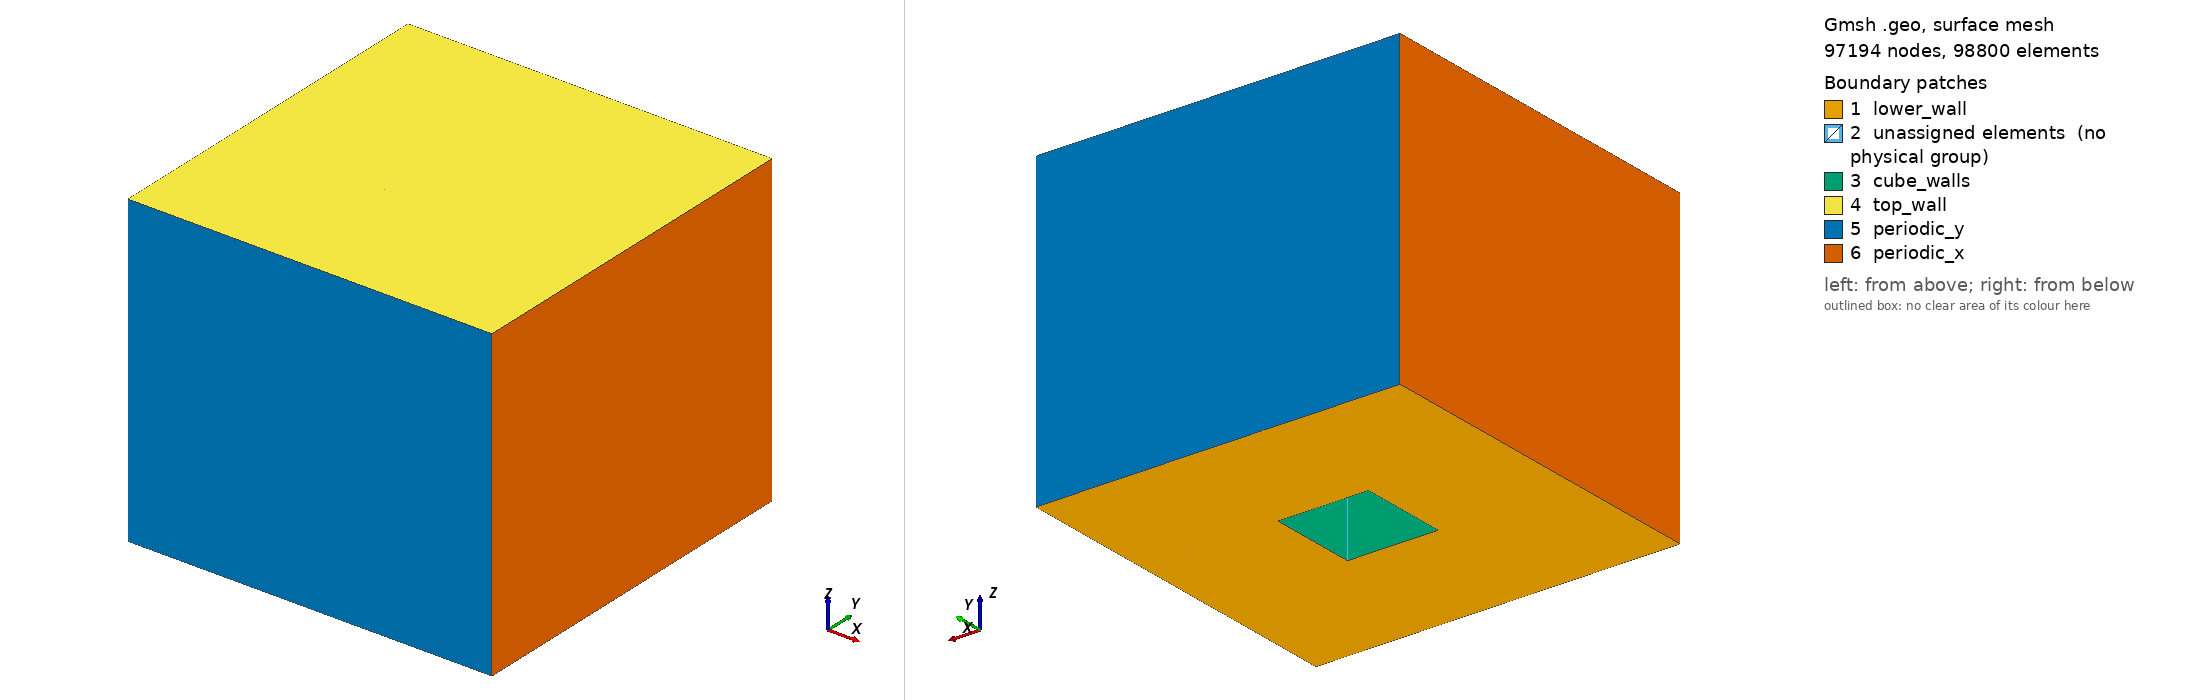

Gmsh geometry script, surface-meshed: 97194 nodes, 98800 surface elements. Boundary patches (legend numbers): 1 lower_wall, 2 unassigned elements (no physical group), 3 cube_walls, 4 top_wall, 5 periodic_y, 6 periodic_x. Left view from above one corner, right view from below the opposite corner. Legend entries are the model's physical surfaces; 'unassigned elements' are surfaces in no physical group. The drawing asked Gmsh for element sizes between 1% and 20% of the model's largest extent; the script's own settings can give other sizes.

=== test_008_matrix.geo (drawn) ===
//==============================================================================
//
// MATRIX OF CUBES
//
//==============================================================================

H = 0.015;    // 15 mm
h = 3.4*H;    // 51 mm

// Ns are in cells
N_CUBE = 40;  B_CUBE = 0.2;
N_HIGH = 48;  B_HIGH = 0.12;
N_REST = 30;  P_REST = 1.1;

POINT_DELTA = 100;
POINT_FLOOR =   0;
POINT_CUBE  = POINT_FLOOR + POINT_DELTA;
POINT_TOP   = POINT_CUBE  + POINT_DELTA;

// Beginnings of horizontal lines
LINE_DELTA   = 100;
LINE_H_FLOOR =   0;
LINE_H_CUBE  = LINE_H_FLOOR + LINE_DELTA;
LINE_H_TOP   = LINE_H_CUBE  + LINE_DELTA;
LINE_V_LOW   = LINE_H_TOP   + LINE_DELTA;
LINE_V_HIGH  = LINE_V_LOW   + LINE_DELTA;

// Beginnings of "z" surfaces
SURF_DELTA   = 100;
SURF_Z_FLOOR =   0;
SURF_Z_CUBE  = SURF_Z_FLOOR + SURF_DELTA;
SURF_Z_TOP   = SURF_Z_CUBE  + SURF_DELTA;
SURF_Y_LOW   = SURF_Z_TOP   + SURF_DELTA;
SURF_Y_HIGH  = SURF_Y_LOW   + SURF_DELTA;
SURF_X_LOW   = SURF_Y_HIGH  + SURF_DELTA;
SURF_X_HIGH  = SURF_X_LOW   + SURF_DELTA;

TINY = 1.0e-9;
HUGE = 1.0e+9;

//==============================================================================
//
// POINTS
//
//==============================================================================

For i_f In{ 1 : 3 }
  If(i_f == 1)  SP = POINT_FLOOR;  Z = 0;  EndIf
  If(i_f == 2)  SP = POINT_CUBE;   Z = H;  EndIf
  If(i_f == 3)  SP = POINT_TOP;    Z = h;  EndIf
  Point(SP+ 1) = {0,       0,         Z};
  Point(SP+ 2) = {2*H-H/2, 0,         Z};
  Point(SP+ 3) = {2*H+H/2, 0,         Z};
  Point(SP+ 4) = {4*H,     0,         Z};
  Point(SP+ 5) = {0,       2*H-H/2,   Z};
  Point(SP+ 6) = {2*H-H/2, 2*H-H/2,   Z};
  Point(SP+ 7) = {2*H+H/2, 2*H-H/2,   Z};
  Point(SP+ 8) = {4*H,     2*H-H/2,   Z};
  Point(SP+ 9) = {0,       2*H+H/2,   Z};
  Point(SP+10) = {2*H-H/2, 2*H+H/2,   Z};
  Point(SP+11) = {2*H+H/2, 2*H+H/2,   Z};
  Point(SP+12) = {4*H,     2*H+H/2,   Z};
  Point(SP+13) = {0,       4*H,       Z};
  Point(SP+14) = {2*H-H/2, 4*H,       Z};
  Point(SP+15) = {2*H+H/2, 4*H,       Z};
  Point(SP+16) = {4*H,     4*H,       Z};
EndFor

//==============================================================================
//
// LINES
//
//==============================================================================

//------------------
// Horizontal lines
//------------------
For i_f In{ 1 : 3 }
  If(i_f == 1)  SL = LINE_H_FLOOR;  SP = POINT_FLOOR;  EndIf
  If(i_f == 2)  SL = LINE_H_CUBE;   SP = POINT_CUBE;   EndIf
  If(i_f == 3)  SL = LINE_H_TOP;    SP = POINT_TOP;    EndIf
  // Longer lines
  Line(SL+ 1) = {SP +2, SP +1};
  Line(SL+ 2) = {SP +3, SP +4};
  Line(SL+ 3) = {SP +6, SP +5};
  Line(SL+ 4) = {SP +7, SP +8};
  Line(SL+ 5) = {SP+10, SP +9};
  Line(SL+ 6) = {SP+11, SP+12};
  Line(SL+ 7) = {SP+14, SP+13};
  Line(SL+ 8) = {SP+15, SP+16};
  Line(SL+ 9) = {SP+ 5, SP+ 1};
  Line(SL+10) = {SP+ 6, SP+ 2};
  Line(SL+11) = {SP+ 7, SP+ 3};
  Line(SL+12) = {SP+ 8, SP+ 4};
  Line(SL+13) = {SP+ 9, SP+13};
  Line(SL+14) = {SP+10, SP+14};
  Line(SL+15) = {SP+11, SP+15};
  Line(SL+16) = {SP+12, SP+16};
  // Shorter lines
  Line(SL+17) = {SP+ 2, SP+ 3};
  Line(SL+18) = {SP+ 6, SP+ 7};
  Line(SL+19) = {SP+10, SP+11};
  Line(SL+20) = {SP+14, SP+15};
  Line(SL+21) = {SP+ 5, SP+ 9};
  Line(SL+22) = {SP+ 6, SP+10};
  Line(SL+23) = {SP+ 7, SP+11};
  Line(SL+24) = {SP+ 8, SP+12};
EndFor

// Vertical lines
For i_f In{ 1 : 2 }
  If(i_f == 1)  SP = POINT_FLOOR;  SL = LINE_V_LOW;   EndIf
  If(i_f == 2)  SP = POINT_CUBE;   SL = LINE_V_HIGH;  EndIf
  For j In{ 1 : 4 }
    For i In{ 1 : 4 }
      FP = (j-1) * 4 + i;
      Printf("First point for defining vertical line %g", FP);
      SL = SL + 1;
      Line(SL) = {SP + FP, SP + FP + POINT_DELTA};
    EndFor
  EndFor
EndFor

// Define longer lines as transfinite
For i_f In{ 1 : 3 }
  If(i_f == 1)  SL = LINE_H_FLOOR;  EndIf
  If(i_f == 2)  SL = LINE_H_CUBE;   EndIf
  If(i_f == 3)  SL = LINE_H_TOP;    EndIf
  For l In{ 1 : 16 }
    Transfinite Curve {SL+l} = N_REST+1 Using Progression P_REST;
  EndFor
EndFor

// Define shorter lines as transfinite
For i_f In{ 1 : 3 }
  If(i_f == 1)  SL = LINE_H_FLOOR;  EndIf
  If(i_f == 2)  SL = LINE_H_CUBE;   EndIf
  If(i_f == 3)  SL = LINE_H_TOP;    EndIf
  For l In{ 17 : 24 }
    Transfinite Curve {SL+l} = N_CUBE+1 Using Bump B_CUBE;
  EndFor
EndFor

Transfinite Curve {LINE_V_LOW :LINE_V_LOW +16} = N_CUBE+1 Using Bump B_CUBE;
Transfinite Curve {LINE_V_HIGH:LINE_V_HIGH+16} = N_HIGH+1 Using Bump B_HIGH;

//==============================================================================
//
// SURFACES
//
//==============================================================================

//----------------------------------------------
// Define horizontal surfaces
// (These are a bit too messy for an algorithm)
//----------------------------------------------
For i_f In{ 1 : 3 }
  If(i_f == 1)  SL = LINE_H_FLOOR;  SS = SURF_Z_FLOOR;  EndIf
  If(i_f == 2)  SL = LINE_H_CUBE;   SS = SURF_Z_CUBE;   EndIf
  If(i_f == 3)  SL = LINE_H_TOP;    SS = SURF_Z_TOP;    EndIf
  Curve Loop(SS+1) = {SL+ 1, -(SL+ 3),   SL+10,  -(SL+ 9)}; Plane Surface(SS+1) = {SS+1};
  Curve Loop(SS+2) = {SL+17, -(SL+11), -(SL+18),   SL+10};  Plane Surface(SS+2) = {SS+2};
  Curve Loop(SS+3) = {SL+ 2, -(SL+12), -(SL+ 4),   SL+11};  Plane Surface(SS+3) = {SS+3};
  Curve Loop(SS+4) = {SL+ 3,   SL+21,  -(SL+ 5), -(SL+22)}; Plane Surface(SS+4) = {SS+4};
  Curve Loop(SS+5) = {SL+18,   SL+23,  -(SL+19), -(SL+22)}; Plane Surface(SS+5) = {SS+5};
  Curve Loop(SS+6) = {SL+ 4,   SL+24,  -(SL+ 6), -(SL+23)}; Plane Surface(SS+6) = {SS+6};
  Curve Loop(SS+7) = {SL+ 5,   SL+13,  -(SL+ 7), -(SL+14)}; Plane Surface(SS+7) = {SS+7};
  Curve Loop(SS+8) = {SL+19,   SL+15,  -(SL+20), -(SL+14)}; Plane Surface(SS+8) = {SS+8};
  Curve Loop(SS+9) = {SL+ 6,   SL+16,  -(SL+ 8), -(SL+15)}; Plane Surface(SS+9) = {SS+9};
EndFor

// Define horizontal surfaces to be transfinite
Printf("==== SETTING Z SURFACES AS TRANSFINITE ====");
For i_f In{ 1 : 3 }
  If(i_f == 1)  SP = POINT_FLOOR;  SS = SURF_Z_FLOOR;  EndIf
  If(i_f == 2)  SP = POINT_CUBE;   SS = SURF_Z_CUBE;   EndIf
  If(i_f == 3)  SP = POINT_TOP;    SS = SURF_Z_TOP;    EndIf
  For j In{ 1 : 4 }
    For i In{ 1 : 4 }
      FP = (j-1) * 4 + i;
      If(i < 4) If(j < 4)
        Printf("First point for Z surfaces %g", FP);
        SS = SS + 1;
        Transfinite Surface {SS} = {SP+FP, SP+FP+1, SP+FP+5, SP+FP+4};
      EndIf EndIf
    EndFor
  EndFor
EndFor

//----------------------------------
// Define surfaces in "y" direction
//----------------------------------
For i_f In{ 1 : 2 }
  If(i_f == 1)
    SL1 = LINE_H_FLOOR;  SL2 = LINE_H_CUBE;  SL3 = LINE_V_LOW;   SS = SURF_Y_LOW;
  EndIf
  If(i_f == 2)
    SL1 = LINE_H_CUBE;   SL2 = LINE_H_TOP;   SL3 = LINE_V_HIGH;  SS = SURF_Y_HIGH;
  EndIf
  Curve Loop(SS+ 1) = {SL1+01, SL3+01, -(SL2+01), -(SL3+02)};  Plane Surface(SS+ 1) = {SS+ 1};
  Curve Loop(SS+ 2) = {SL1+17, SL3+03, -(SL2+17), -(SL3+02)};  Plane Surface(SS+ 2) = {SS+ 2};
  Curve Loop(SS+ 3) = {SL1+02, SL3+04, -(SL2+02), -(SL3+03)};  Plane Surface(SS+ 3) = {SS+ 3};
  Curve Loop(SS+ 4) = {SL1+03, SL3+05, -(SL2+03), -(SL3+06)};  Plane Surface(SS+ 4) = {SS+ 4};
  Curve Loop(SS+ 5) = {SL1+18, SL3+07, -(SL2+18), -(SL3+06)};  Plane Surface(SS+ 5) = {SS+ 5};
  Curve Loop(SS+ 6) = {SL1+04, SL3+08, -(SL2+04), -(SL3+07)};  Plane Surface(SS+ 6) = {SS+ 6};
  Curve Loop(SS+ 7) = {SL1+05, SL3+09, -(SL2+05), -(SL3+10)};  Plane Surface(SS+ 7) = {SS+ 7};
  Curve Loop(SS+ 8) = {SL1+19, SL3+11, -(SL2+19), -(SL3+10)};  Plane Surface(SS+ 8) = {SS+ 8};
  Curve Loop(SS+ 9) = {SL1+06, SL3+12, -(SL2+06), -(SL3+11)};  Plane Surface(SS+ 9) = {SS+ 9};
  Curve Loop(SS+10) = {SL1+07, SL3+13, -(SL2+07), -(SL3+14)};  Plane Surface(SS+10) = {SS+10};
  Curve Loop(SS+11) = {SL1+20, SL3+15, -(SL2+20), -(SL3+14)};  Plane Surface(SS+11) = {SS+11};
  Curve Loop(SS+12) = {SL1+08, SL3+16, -(SL2+08), -(SL3+15)};  Plane Surface(SS+12) = {SS+12};
EndFor

// Define y surfaces to be transfinite
Printf("==== SETTING Y SURFACES AS TRANSFINITE ====");
For i_f In{ 1 : 2 }
  If(i_f == 1)
    SS = SURF_Y_LOW;   SP1 = POINT_FLOOR;  SP2 = POINT_CUBE;
  EndIf
  If(i_f == 2)
    SS = SURF_Y_HIGH;  SP1 = POINT_CUBE;   SP2 = POINT_TOP;
  EndIf
  For j In{ 1 : 4 }
    For i In{ 1 : 4 }
      FP = (j-1) * 4 + i;
      If(i < 4)
        SS = SS + 1;
        Printf("First point for Y surfaces %g is %g", SS, FP);
        Transfinite Surface {SS} = {SP1+FP, SP1+FP+1, SP2+FP+1, SP2+FP};
      EndIf
    EndFor
  EndFor
EndFor
//+

//----------------------------------
// Define surfaces in "x" direction
//----------------------------------
For i_f In{ 1 : 2 }
  If(i_f == 1)
    SS = SURF_X_LOW;   SL1 = LINE_H_FLOOR;  SL2 = LINE_H_CUBE;  SL3 = LINE_V_LOW;
  EndIf
  If(i_f == 2)
    SS = SURF_X_HIGH;  SL1 = LINE_H_CUBE;    SL2 = LINE_H_TOP;   SL3 = LINE_V_HIGH;
  EndIf
  Curve Loop(SS+ 1) = {SL1+ 9, SL3+ 1, -(SL2+ 9), -(SL3+ 5)};  Plane Surface(SS+ 1) = {SS+ 1};
  Curve Loop(SS+ 2) = {SL1+10, SL3+ 2, -(SL2+10), -(SL3+ 6)};  Plane Surface(SS+ 2) = {SS+ 2};
  Curve Loop(SS+ 3) = {SL1+11, SL3+ 3, -(SL2+11), -(SL3+ 7)};  Plane Surface(SS+ 3) = {SS+ 3};
  Curve Loop(SS+ 4) = {SL1+12, SL3+ 4, -(SL2+12), -(SL3+ 8)};  Plane Surface(SS+ 4) = {SS+ 4};
  Curve Loop(SS+ 5) = {SL1+21, SL3+ 9, -(SL2+21), -(SL3+ 5)};  Plane Surface(SS+ 5) = {SS+ 5};
  Curve Loop(SS+ 6) = {SL1+22, SL3+10, -(SL2+22), -(SL3+ 6)};  Plane Surface(SS+ 6) = {SS+ 6};
  Curve Loop(SS+ 7) = {SL1+23, SL3+11, -(SL2+23), -(SL3+ 7)};  Plane Surface(SS+ 7) = {SS+ 7};
  Curve Loop(SS+ 8) = {SL1+24, SL3+12, -(SL2+24), -(SL3+ 8)};  Plane Surface(SS+ 8) = {SS+ 8};
  Curve Loop(SS+ 9) = {SL1+13, SL3+13, -(SL2+13), -(SL3+ 9)};  Plane Surface(SS+ 9) = {SS+ 9};
  Curve Loop(SS+10) = {SL1+14, SL3+14, -(SL2+14), -(SL3+10)};  Plane Surface(SS+10) = {SS+10};
  Curve Loop(SS+11) = {SL1+15, SL3+15, -(SL2+15), -(SL3+11)};  Plane Surface(SS+11) = {SS+11};
  Curve Loop(SS+12) = {SL1+16, SL3+16, -(SL2+16), -(SL3+12)};  Plane Surface(SS+12) = {SS+12};
EndFor

// Define x surfaces to be transfinite
Printf("==== SETTING X SURFACES AS TRANSFINITE ====");
For i_f In{ 1 : 2 }
  If(i_f == 1)
    SS = SURF_X_LOW;   SP1 = POINT_FLOOR;  SP2 = POINT_CUBE;
  EndIf
  If(i_f == 2)
    SS = SURF_X_HIGH;  SP1 = POINT_CUBE;   SP2 = POINT_TOP;
  EndIf
  For j In{ 1 : 4 }
    For i In{ 1 : 4 }
      FP = (j-1) * 4 + i;
      If(j < 4)
        SS = SS + 1;
        Printf("First point for X surfaces %g is %g", SS, FP);
        Transfinite Surface {SS} = {SP1+FP, SP1+FP+4, SP2+FP+4, SP2+FP};
      EndIf
    EndFor
  EndFor
EndFor

//------------------------
// Recombine all surfaces
//------------------------
Recombine Surface "*";

//==============================================================================
//
// VOLUMES
//
//==============================================================================

SV = 0;

Printf("==== DEFINING VOLUMES ====");
For i_f In{ 1 : 2 }
  If(i_f == 1)
    SSZ1 = SURF_Z_FLOOR;  SSZ2 = SURF_Z_CUBE;  SSY  = SURF_Y_LOW;  SSX  = SURF_X_LOW;
  EndIf
  If(i_f == 2)
    SSZ1 = SURF_Z_CUBE; SSZ2 = SURF_Z_TOP;  SSY  = SURF_Y_HIGH;  SSX  = SURF_X_HIGH;
  EndIf
  For j In{ 1 : 3 }
    For i In{ 1 : 3 }
      SV = SV + 1;
      FF  = (j-1) * 3 + i;    // first face in z direction
      FFX = (j-1) * 4 + i;    // first face in x direction
      Printf("Volume: %g %g %g %g %g %g",  SSZ1+FF, SSZ2+FF, FF+SSY, FF+SSY+3,     FFX+SSX, FFX+SSX+1);
      Surface Loop(SV) = {SSZ1+FF,
                          SSZ2+FF,
                          SSY +FF,
                          SSY +FF  + 3,
                          SSX +FFX,
                          SSX +FFX + 1};
      Volume(SV) = {SV};
    EndFor
  EndFor
EndFor

SV = 0;
For i_f In{ 1 : 2 }
  If(i_f == 1)  SP = POINT_FLOOR;  EndIf
  If(i_f == 2)  SP = POINT_CUBE;   EndIf
  For j In{ 1 : 4 }
    For i In{ 1 : 4 }
      FP = (j-1) * 4 + i;
      If(i < 4) If(j < 4)
        Printf("First point for transfinite volumes %g", FP);
        SV = SV + 1;
//      Transfinite Surface {SS} = {SP+FP, SP+FP+1, SP+FP+5, SP+FP+4};
        Transfinite Volume{SV} = {SP+FP,
                                  SP+FP+1,
                                  SP+FP+5,
                                  SP+FP+4,
                                  POINT_DELTA+SP+FP,
                                  POINT_DELTA+SP+FP+1,
                                  POINT_DELTA+SP+FP+5,
                                  POINT_DELTA+SP+FP+4};
      EndIf EndIf
    EndFor
  EndFor
EndFor

// Make the cube
Recursive Delete {
  Volume{5}; 
}

//==============================================================================
//
// BOUNDARY CONDITONS
//
//==============================================================================

Physical Surface("periodic_x")
  = {Surface In BoundingBox{   -TINY, -HUGE, -HUGE,
                               +TINY, +HUGE, +HUGE},
     Surface In BoundingBox{4*H-TINY, -HUGE, -HUGE,
                            4*H+TINY, +HUGE, +HUGE}};

Physical Surface("periodic_y")
  = {Surface In BoundingBox{-HUGE,    -TINY,  -HUGE,
                            +HUGE,    +TINY,  +HUGE},
     Surface In BoundingBox{-HUGE, 4*H-TINY,  -HUGE,
                            +HUGE, 4*H+TINY,  +HUGE}};

Physical Surface("lower_wall")
  = {Surface In BoundingBox{-HUGE, -HUGE,    -TINY,
                            +HUGE, +HUGE,    +TINY}};
Physical Surface("top_wall")
  = {Surface In BoundingBox{-HUGE, -HUGE,   h-TINY,
                            +HUGE, +HUGE,   h+TINY}};

Physical Surface("cube_walls")
  = {Surface In BoundingBox{2*H-H/2-TINY, 2*H-H/2-TINY,    -TINY,
                            2*H+H/2+TINY, 2*H+H/2+TINY,   H+TINY}};

Physical Volume("FLUID", 613) = {1, 2, 3, 4, 6, 7, 8, 9,
                                 10, 11, 12, 13, 14, 15, 16, 17, 18};
